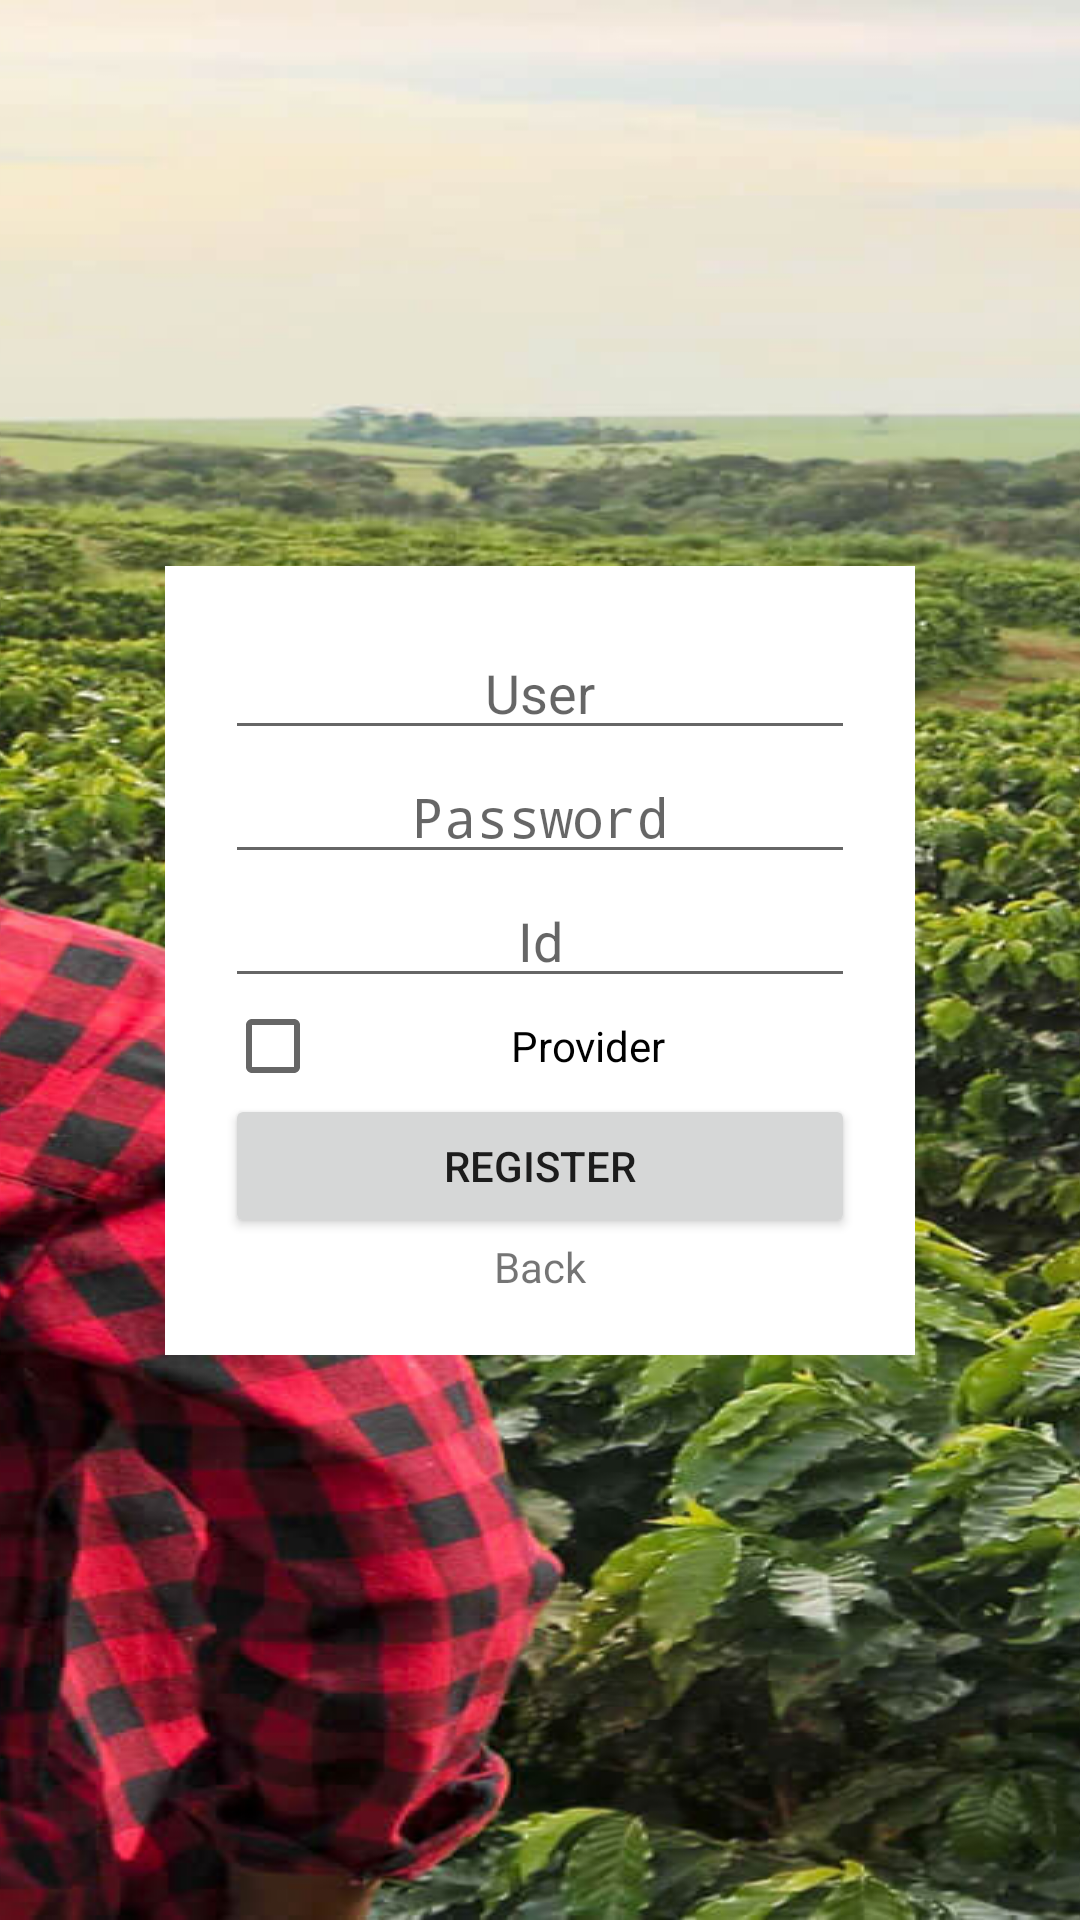

Layout XML and referenced resources for this Android screen:
<!-- AndroidManifest.xml: application theme AppTheme -->
<!-- res/layout/activity_register.xml -->
<?xml version="1.0" encoding="utf-8"?>
<androidx.constraintlayout.widget.ConstraintLayout xmlns:android="http://schemas.android.com/apk/res/android"
    xmlns:app="http://schemas.android.com/apk/res-auto"
    xmlns:tools="http://schemas.android.com/tools"
    android:layout_width="match_parent"
    android:layout_height="match_parent"
    android:background="@drawable/background"
    tools:context=".Register">

    <LinearLayout
        android:layout_width="wrap_content"
        android:layout_height="wrap_content"
        android:padding="20dp"
        android:background="@android:color/white"
        android:orientation="vertical"
        android:gravity="center"
        android:textAlignment="center"
        app:layout_constraintBottom_toBottomOf="parent"
        app:layout_constraintLeft_toLeftOf="parent"
        app:layout_constraintRight_toRightOf="parent"
        app:layout_constraintTop_toTopOf="parent">

        <EditText
            android:id="@+id/etUser"
            android:layout_width="match_parent"
            android:layout_height="wrap_content"
            android:ems="10"
            android:hint="@string/user"
            android:inputType="textPersonName"
            android:textAlignment="center"
            android:importantForAutofill="no" />

        <EditText
            android:id="@+id/etPassword"
            android:layout_width="match_parent"
            android:layout_height="wrap_content"
            android:ems="10"
            android:hint="@string/pass"
            android:inputType="textPassword"
            android:textAlignment="center"
            android:importantForAutofill="no"/>

        <EditText
            android:id="@+id/etId"
            android:layout_width="match_parent"
            android:layout_height="wrap_content"
            android:ems="10"
            android:hint="@string/id"
            android:inputType="textPersonName"
            android:textAlignment="center"
            android:importantForAutofill="no"/>

        <CheckBox
            android:id="@+id/cbProvider"
            android:layout_width="match_parent"
            android:layout_height="wrap_content"
            android:textAlignment="center"
            android:text="@string/provider" />

        <Button
            android:id="@+id/bRegister"
            android:layout_width="match_parent"
            android:layout_height="wrap_content"
            android:text="@string/register" />

        <TextView
            android:id="@+id/tvBack"
            android:layout_width="match_parent"
            android:layout_height="wrap_content"
            android:text="@string/back"
            android:textAlignment="center" />
    </LinearLayout>


</androidx.constraintlayout.widget.ConstraintLayout>
<!-- resources referenced by this layout -->
<resources>
  <!-- drawable background (drawable) -->
  <bitmap
      xmlns:android="http://schemas.android.com/apk/res/android"
      android:src="@drawable/acercate_fondo"
      android:gravity="clip_vertical" />
  <string name="back">Back</string>
  <string name="id">Id</string>
  <string name="pass">Password</string>
  <string name="provider">Provider</string>
  <string name="register">Register</string>
  <string name="user">User</string>
  <style name="AppTheme" parent="Theme.AppCompat.Light.DarkActionBar">
          
          <item name="colorPrimary">@color/colorPrimary</item>
          <item name="colorPrimaryDark">@color/colorPrimaryDark</item>
          <item name="colorAccent">@color/colorAccent</item>
      </style>
  <!-- drawable acercate_fondo: jpg bitmap (drawable, 443126 bytes) -->
  <color name="colorPrimary">#6200EE</color>
  <color name="colorPrimaryDark">#3700B3</color>
  <color name="colorAccent">#03DAC5</color>
</resources>
